Run: headless pygame with SDL's dummy video driver; simulated clock (each Clock.tick advances the game by its frame time, no real sleeping); random seed 0; keys injected as events and as key.get_pressed() state; no mouse input.
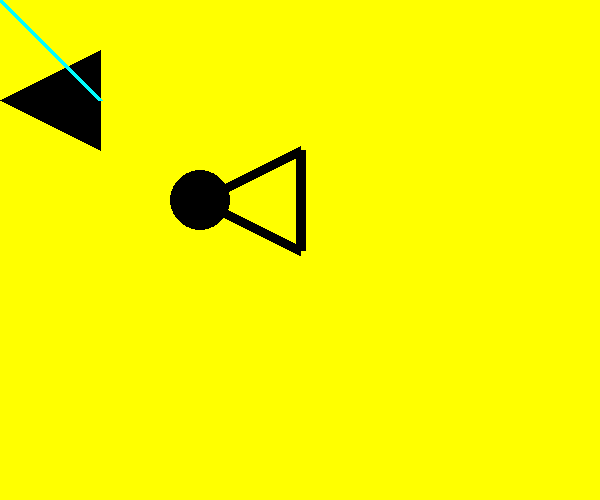
Frame 1 of 4 · flips 1–60 · no input
Frame 2 of 4 · flips 61–180 · tapped SPACE, RETURN · held RIGHT (→), D · screen unchanged from frame 1, image omitted
Frame 3 of 4 · flips 181–300 · held DOWN (↓), S · screen unchanged from frame 2, image omitted
Frame 4 of 4 · flips 301–420 · held LEFT (←), A, UP (↑), W · screen unchanged from frame 3, image omitted

The pygame program that drew these frames:

import pygame

pygame.init()

win = pygame.display.set_mode((600, 500))

while True:
    for event in pygame.event.get():
        if event.type == pygame.QUIT:
            exit()
    color = (255,255,255)


    win.fill(color)

    pygame.draw.rect(win, (255,255,0), (0,0,600,500))
    pygame.draw.circle(win, (0,0,0), (200,200), 30)
    pygame.draw.polygon(win, (0,0,0), [(0,100),(100,50), (100,150)], False)
    pygame.draw.line(win, (0,255,255), (0,0), (100,100), 5)
    pygame.draw.lines(win, (0,0,0),True, ((200,200),(300,150),(300,250)), 10 )


    
    pygame.display.update()
